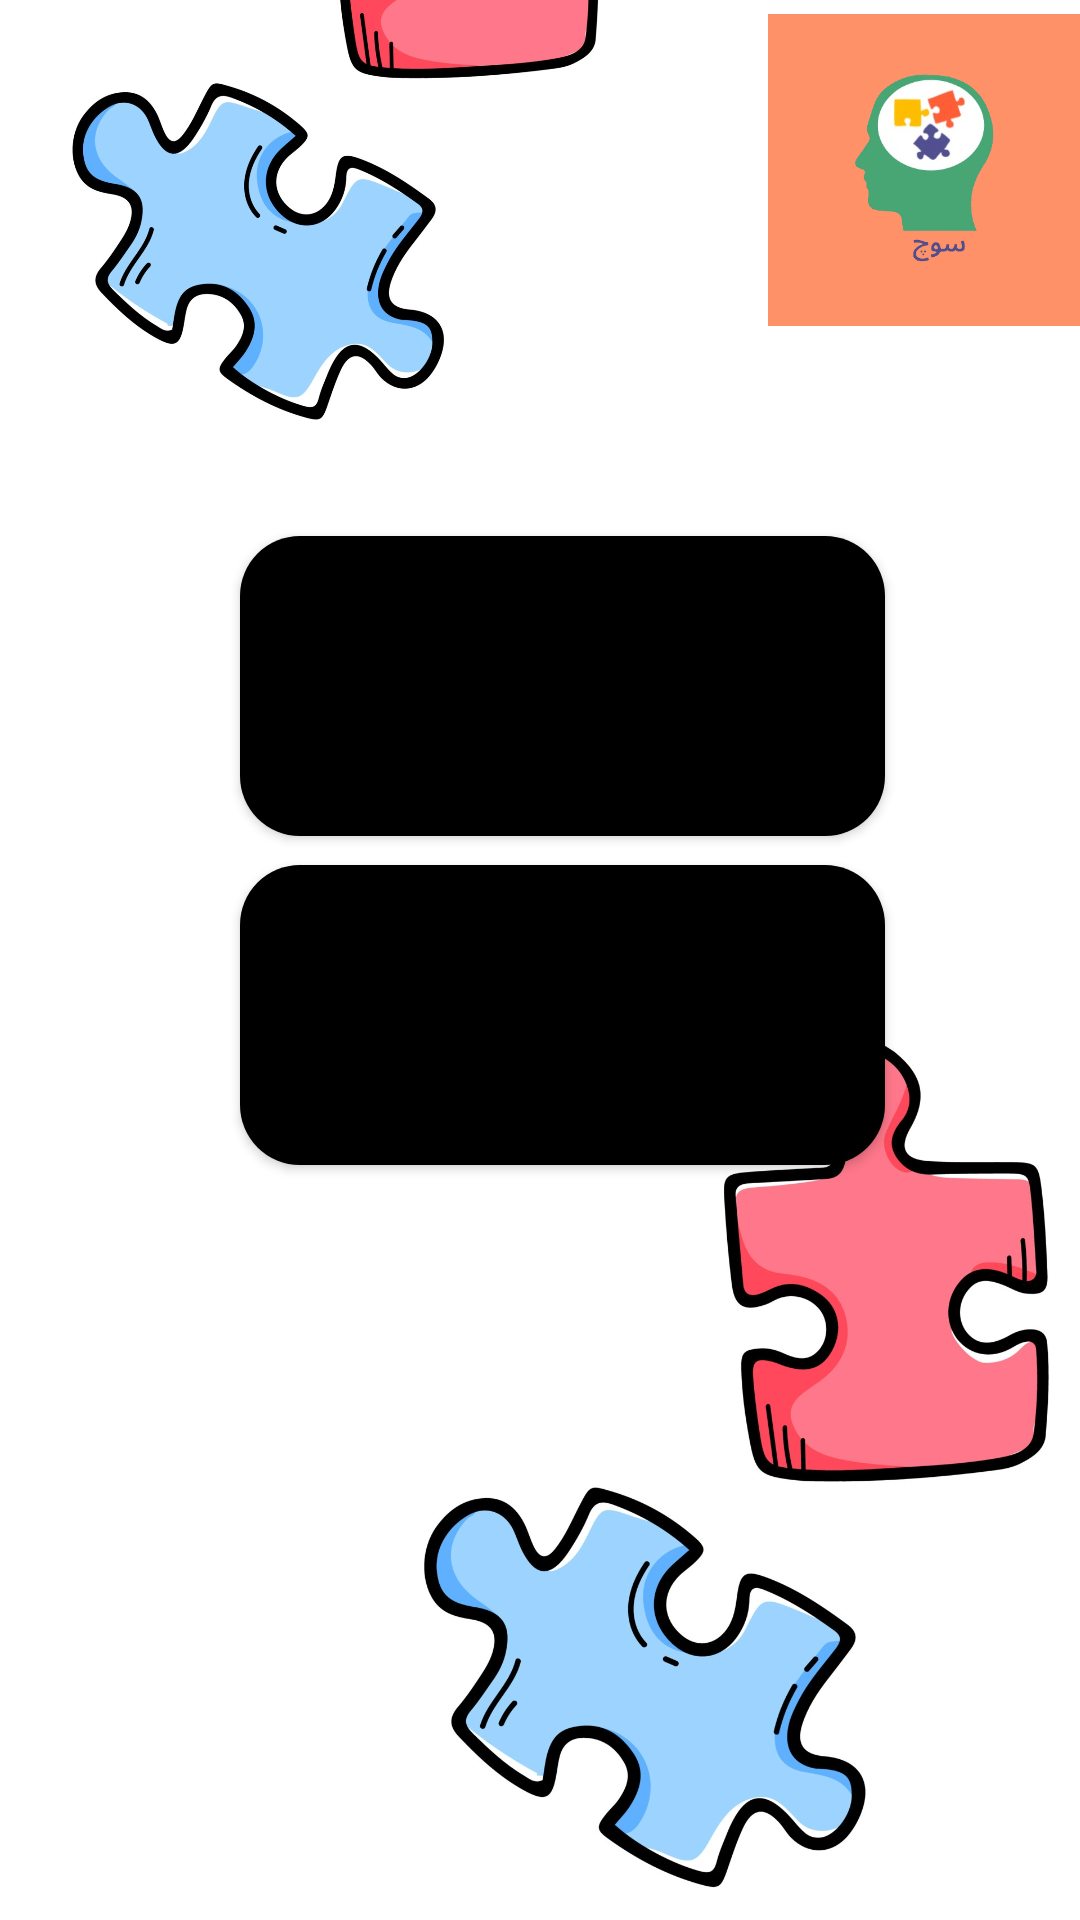

Write the Android layout XML for this screen, with the resource values it uses.
<!-- AndroidManifest.xml: application theme Theme.Soch -->
<!-- res/layout/cancel_quiz.xml -->
<?xml version="1.0" encoding="utf-8"?>
<androidx.constraintlayout.widget.ConstraintLayout xmlns:android="http://schemas.android.com/apk/res/android"
    xmlns:tools="http://schemas.android.com/tools"
    android:layout_width="match_parent"
    android:layout_height="match_parent"
    android:background="@color/white"
    xmlns:app="http://schemas.android.com/apk/res-auto">

    <ImageView
        android:id="@+id/imageView2"
        android:layout_width="325dp"
        android:layout_height="303dp"
        android:layout_marginEnd="62dp"
        android:layout_marginBottom="1dp"
        app:layout_constraintBottom_toTopOf="@+id/resume_quiz"
        app:layout_constraintEnd_toStartOf="@+id/imageView4"
        app:layout_constraintHorizontal_bias="0.158"
        app:layout_constraintStart_toStartOf="parent"
        app:srcCompat="@drawable/puzzle"
        android:contentDescription="@string/skskslala" />

    <ImageView
        android:id="@+id/imageView4"
        android:layout_width="wrap_content"
        android:layout_height="wrap_content"
        android:layout_marginStart="92dp"
        android:layout_marginTop="24dp"
        android:contentDescription="@string/dssdsd"
        app:layout_constraintBottom_toBottomOf="parent"
        app:layout_constraintEnd_toEndOf="parent"
        app:layout_constraintHorizontal_bias="0.282"
        app:layout_constraintStart_toStartOf="parent"
        app:layout_constraintTop_toBottomOf="@+id/imageView2"
        app:layout_constraintVertical_bias="0.136"
        app:srcCompat="@drawable/puzzle" />

    <Button
        android:id="@+id/cancel_quiz"
        android:layout_width="215dp"
        android:layout_height="100dp"
        android:background="@drawable/round"
        android:text="@string/asasasmasm"
        android:textSize="30sp"
        android:textStyle="bold"
        app:layout_constraintBottom_toBottomOf="parent"
        app:layout_constraintEnd_toEndOf="parent"
        app:layout_constraintHorizontal_bias="0.551"
        app:layout_constraintStart_toStartOf="parent"
        app:layout_constraintTop_toTopOf="parent"
        app:layout_constraintVertical_bias="0.534"
        tools:ignore="TextContrastCheck" />

    <Button
        android:id="@+id/resume_quiz"
        android:layout_width="215dp"
        android:layout_height="100dp"
        android:background="@drawable/round"
        android:text="@string/resume"
        android:textSize="30sp"
        android:textStyle="bold"
        app:layout_constraintBottom_toBottomOf="parent"
        app:layout_constraintEnd_toEndOf="parent"
        app:layout_constraintHorizontal_bias="0.551"
        app:layout_constraintStart_toStartOf="parent"
        app:layout_constraintTop_toTopOf="parent"
        app:layout_constraintVertical_bias="0.331"
        tools:ignore="TextContrastCheck" />

    <ImageView
        android:id="@+id/imageView7"
        android:layout_width="104dp"
        android:layout_height="113dp"
        android:src="@drawable/logo"
        app:layout_constraintEnd_toEndOf="parent"
        app:layout_constraintHorizontal_bias="1.0"
        app:layout_constraintStart_toStartOf="parent"
        app:layout_constraintTop_toTopOf="parent"
        tools:layout_editor_absoluteY="-2dp"
        android:contentDescription="@string/kdkdkd" />

</androidx.constraintlayout.widget.ConstraintLayout>
<!-- resources referenced by this layout -->
<resources>
  <color name="white">#FFFFFFFF</color>
  <!-- drawable logo: png bitmap (drawable-v24, 49854 bytes) -->
  <!-- drawable puzzle: webp bitmap (drawable, 99998 bytes) -->
  <!-- drawable round (drawable-v24) -->
  <?xml version="1.0" encoding="utf-8"?>
  <shape xmlns:android="http://schemas.android.com/apk/res/android" android:shape="rectangle" >
   <solid android:color="@color/round_button">
   </solid>
      <corners android:radius="20dp" />
  </shape>
  <string name="dssdsd">TODO</string>
  <string name="kdkdkd">TODO</string>
  <string name="resume">جاری رکھیں</string>
  <string name="skskslala">TODO</string>
  <style name="Theme.Soch" parent="Theme.MaterialComponents.DayNight.DarkActionBar">
          
          <item name="colorPrimary">@color/purple_500</item>
          <item name="colorPrimaryVariant">@color/purple_700</item>
          <item name="colorOnPrimary">@color/white</item>
          
          <item name="colorSecondary">@color/teal_200</item>
          <item name="colorSecondaryVariant">@color/teal_700</item>
          <item name="colorOnSecondary">@color/black</item>
          
          <item name="android:statusBarColor" tools:targetApi="l">?attr/colorPrimaryVariant</item>
          
      </style>
  <color name="round_button">#FF000000</color>
  <color name="purple_500">#295FAF</color>
  <color name="purple_700">#D5D883</color>
  <color name="teal_200">#FF03DAC5</color>
  <color name="teal_700">#FF018786</color>
  <color name="black">#FF000000</color>
</resources>
